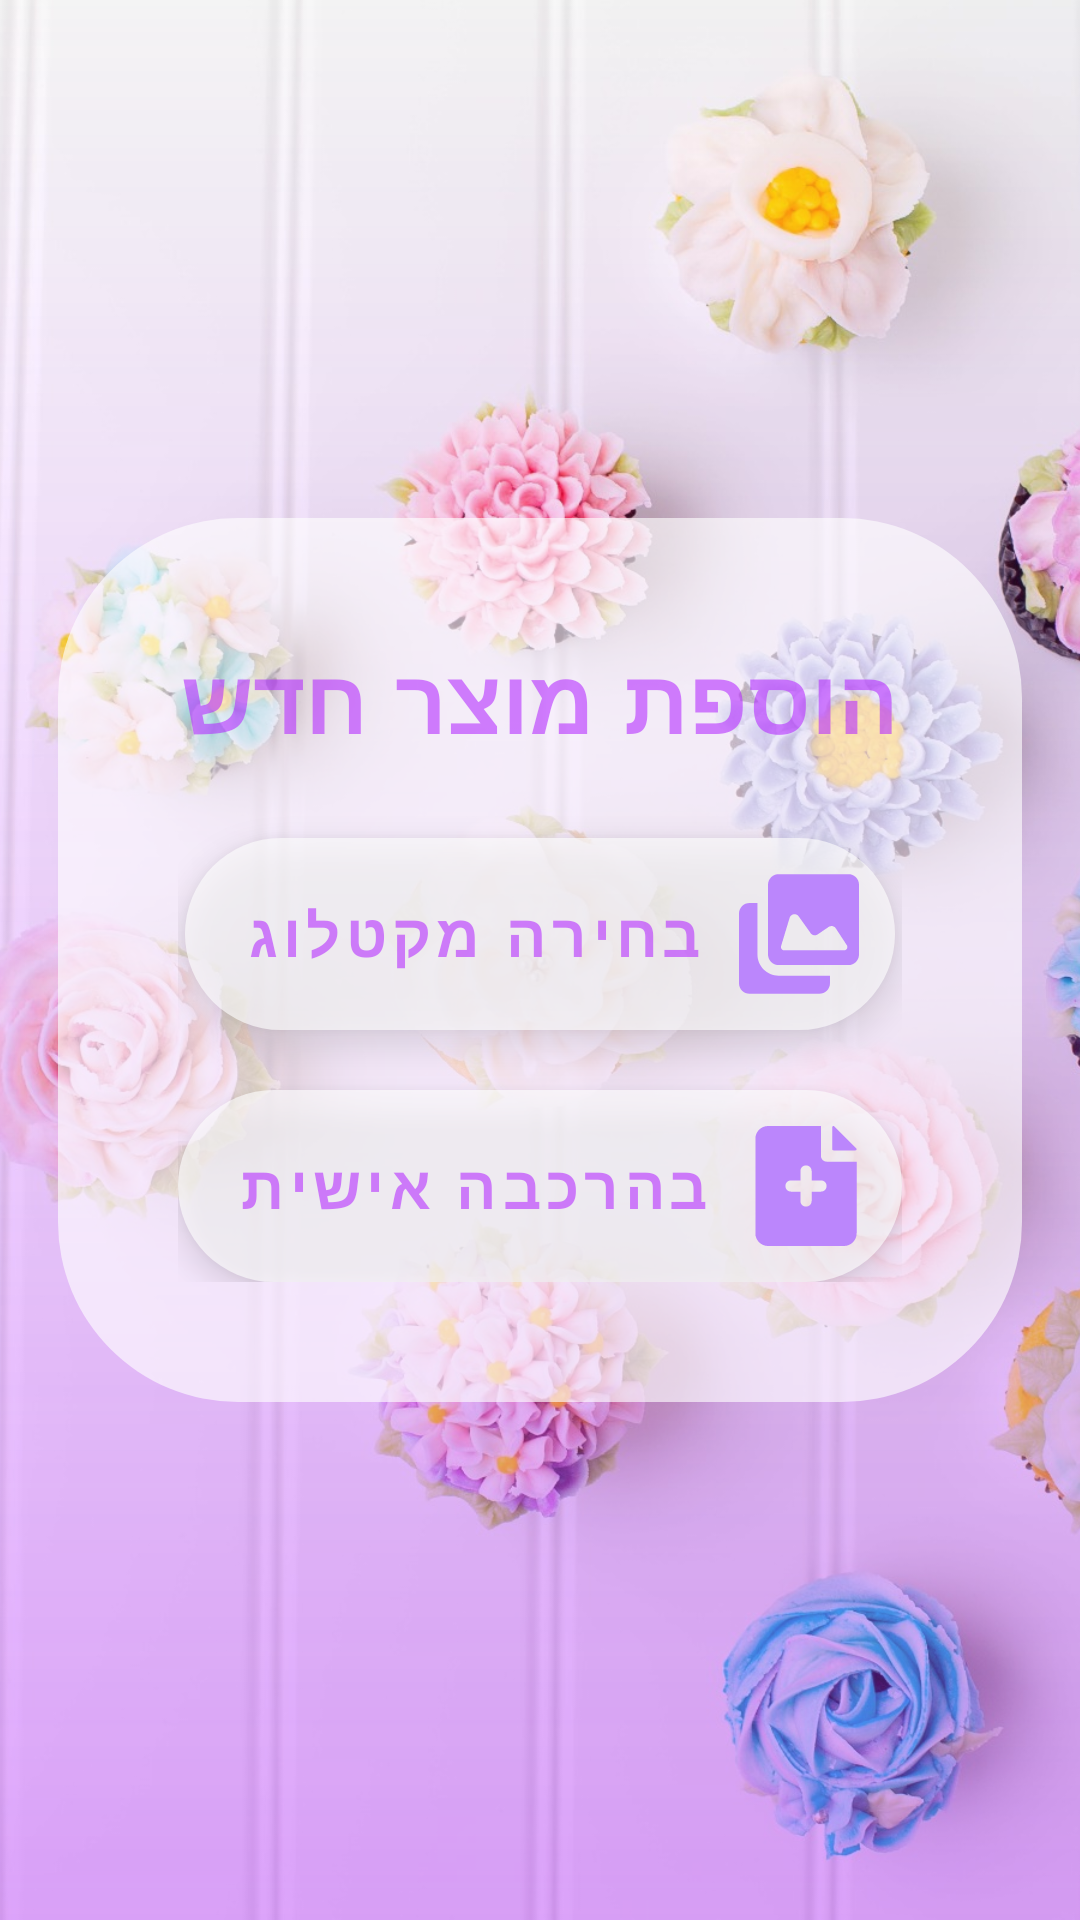

Write the Android layout XML for this screen, with the resource values it uses.
<!-- AndroidManifest.xml: application theme Theme.MonAmourBakery -->
<!-- res/layout/fragment__add_new_product.xml -->
<?xml version="1.0" encoding="utf-8"?>
<androidx.constraintlayout.widget.ConstraintLayout
    xmlns:android="http://schemas.android.com/apk/res/android"
    xmlns:app="http://schemas.android.com/apk/res-auto"
    xmlns:tools="http://schemas.android.com/tools"
    android:layout_width="match_parent"
    android:layout_height="match_parent"
    tools:context=".Fragment_AddNewProduct">

    <ImageView
        android:id="@+id/imageView"
        android:layout_width="match_parent"
        android:layout_height="match_parent"
        android:scaleType="centerCrop"
        android:src="@drawable/splash_background_img" />


    <ImageView
        android:layout_width="match_parent"
        android:layout_height="match_parent"
        android:alpha="0.7"
        android:src="@drawable/back_gradient" />

    <RelativeLayout
        android:id="@+id/relativeLayout"
        android:layout_width="match_parent"
        android:layout_height="match_parent"
        android:alpha="0.0"
        android:background="#000000"
        app:layout_constraintBottom_toBottomOf="parent"
        app:layout_constraintTop_toTopOf="parent" />

    <LinearLayout
        android:layout_width="wrap_content"
        android:layout_height="wrap_content"
        android:background="@drawable/rounded"
        android:gravity="center_horizontal"
        android:layoutDirection="rtl"
        android:orientation="vertical"
        android:padding="40dp"
        app:layout_constraintBottom_toBottomOf="parent"
        app:layout_constraintEnd_toEndOf="parent"
        app:layout_constraintHorizontal_bias="0.5"
        app:layout_constraintStart_toStartOf="parent"
        app:layout_constraintTop_toTopOf="parent">

        <com.google.android.material.textview.MaterialTextView
            android:id="@+id/login_LBL_EDT"
            style="@style/Widget.MaterialComponents.TextInputLayout.FilledBox"
            android:layout_width="wrap_content"
            android:layout_height="wrap_content"
            app:boxStrokeColor="@color/purple_200"
            android:fontFamily="casual"
            android:text="הוספת מוצר חדש"
            android:textSize="30dp"
            android:textStyle="bold"
            android:textColor="#95B429FF"
            >
        </com.google.android.material.textview.MaterialTextView>


        <com.google.android.material.button.MaterialButton
            android:id="@+id/new_product_catalog_BTN"
            style="@style/Widget.MaterialComponents.ExtendedFloatingActionButton.Icon"
            android:layout_width="wrap_content"
            android:layout_height="wrap_content"
            android:text="בחירה מקטלוג"
            android:layout_marginTop="20dp"
            app:cornerRadius="17dp"
            android:textColor="#95B429FF"
            android:textStyle="bold"
            android:background="@drawable/rounded"
            app:icon="@drawable/gallery_icon"
            app:backgroundTint="@color/white"
            app:iconTint="@color/purple_200"
            android:textSize="20dp"
            app:iconSize="40dp"
            />

        <com.google.android.material.button.MaterialButton
            android:id="@+id/new_product_creation_BTN"
            style="@style/Widget.MaterialComponents.ExtendedFloatingActionButton.Icon"
            android:layout_width="wrap_content"
            android:layout_height="wrap_content"
            android:text="בהרכבה אישית"
            android:layout_marginTop="20dp"
            app:cornerRadius="17dp"
            android:textColor="#95B429FF"
            android:textStyle="bold"
            android:background="@drawable/rounded"
            app:icon="@drawable/special_product_icon"
            app:backgroundTint="@color/white"
            app:iconTint="@color/purple_200"
            app:iconSize="40dp"
            android:textSize="20dp"
            />

    </LinearLayout>


</androidx.constraintlayout.widget.ConstraintLayout>
<!-- resources referenced by this layout -->
<resources>
  <!-- drawable back_gradient (drawable) -->
  <?xml version="1.0" encoding="utf-8"?>
  <shape xmlns:android="http://schemas.android.com/apk/res/android" android:shape="rectangle" >
      <gradient
          android:startColor="#00950548"
  
          android:endColor="#95B429FF"
  
          android:angle="270"/>
      <corners
          android:radius="0dp"/>
  
  </shape>
  <!-- drawable gallery_icon (drawable) -->
  <?xml version="1.0" encoding="utf-8"?>
  <vector xmlns:android="http://schemas.android.com/apk/res/android"
      android:width="45.964dp"
      android:height="45.964dp"
      android:viewportWidth="45.964"
      android:viewportHeight="45.964">
  
      <path
          android:fillColor="@color/white"
          android:pathData="M7.071,30.834V11.062H4.042C1.803,11.062,0,12.893,0,15.13v26.732c0,2.24,1.803,4.051,4.042,4.051h26.733 c2.238,0,4.076-1.811,4.076-4.051v-2.92H15.179C10.733,38.943,7.071,35.281,7.071,30.834z" />
      <path
          android:fillColor="@color/white"
          android:pathData="M41.913,0.05H15.179c-2.238,0-4.066,1.813-4.066,4.051v26.733c0,2.241,1.829,4.067,4.066,4.067h26.734 c2.237,0,4.051-1.826,4.051-4.067V4.102C45.964,1.862,44.15,0.05,41.913,0.05z M41.363,28.589 c-0.223,0.412-0.652,0.656-1.12,0.656H17.336c-0.403,0-0.782-0.18-1.022-0.502c-0.24-0.324-0.313-0.736-0.197-1.123l3.277-10.839 c0.216-0.713,0.818-1.24,1.554-1.361c0.736-0.12,1.476,0.19,1.908,0.797l4.582,6.437c0.617,0.867,1.812,1.082,2.689,0.484 l4.219-2.865c0.434-0.295,0.967-0.402,1.48-0.299c0.515,0.102,0.966,0.408,1.253,0.848l4.229,6.472 C41.564,27.687,41.585,28.179,41.363,28.589z" />
  </vector>
  <!-- drawable rounded (drawable) -->
  <?xml version="1.0" encoding="utf-8"?>
  <shape xmlns:android="http://schemas.android.com/apk/res/android" >
  
      
      <solid android:color="#A1FFFFFF" />
  
      
      
      <padding
          android:bottom="15dp"
          android:left="15dp"
          android:right="15dp"
          android:top="15dp" />
  
      
      <corners android:radius="60dp" />
  
  </shape>
  <!-- drawable special_product_icon (drawable) -->
  <?xml version="1.0" encoding="utf-8"?>
  <vector xmlns:android="http://schemas.android.com/apk/res/android"
      android:width="512dp"
      android:height="512dp"
      android:viewportWidth="512"
      android:viewportHeight="512">
  
      <path
          android:fillColor="@color/white"
          android:pathData="M368 5.01v93.99c0 2.761 2.239 5 5 5h93.99c4.454 0 6.685-5.386 3.536-8.536l-93.99-93.99c-3.15-3.149-8.536-0.919-8.536 3.536z" />
      <path
          android:fillColor="@color/white"
          android:pathData="M344 152c-13.255 0-24-10.745-24-24v-128h-226c-29.775 0-54 24.224-54 54v404c0 29.776 24.225 54 54 54h324c29.775 0 54-24.224 54-54v-306zm-24 128h-40v40c0 13.255-10.745 24-24 24s-24-10.745-24-24v-40h-40c-13.255 0-24-10.745-24-24s10.745-24 24-24h40v-40c0-13.255 10.745-24 24-24s24 10.745 24 24v40h40c13.255 0 24 10.745 24 24s-10.745 24-24 24z" />
  </vector>
  <!-- drawable splash_background_img: jpeg bitmap (drawable, 213471 bytes) -->
  <style name="Theme.MonAmourBakery" parent="Theme.MaterialComponents.DayNight.DarkActionBar">
          
          <item name="colorPrimary">@color/purple_500</item>
          <item name="colorPrimaryVariant">@color/purple_700</item>
          <item name="colorOnPrimary">@color/white</item>
          
          <item name="colorSecondary">@color/purple_200</item>
          <item name="colorSecondaryVariant">@color/purple_500</item>
          <item name="colorOnSecondary">@color/black</item>
          
          <item name="android:statusBarColor" tools:targetApi="l">?attr/colorPrimaryVariant</item>
          
      </style>
  <!-- not gathered from this repository: default colours our renderer supplied (Android Studio template values) -->
  <color name="purple_200">#FFBB86FC</color>
  <color name="purple_500">#FF6200EE</color>
  <color name="purple_700">#FF3700B3</color>
  <color name="black">#FF000000</color>
  <color name="white">#FFFFFFFF</color>
</resources>
